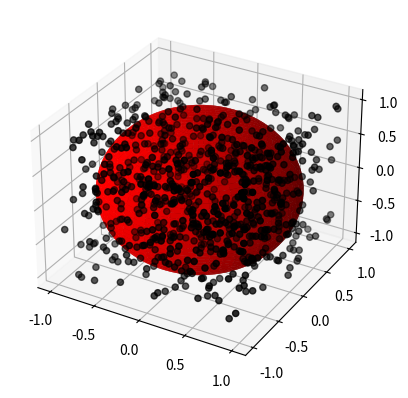

The script that saved this image:
import random
import matplotlib.pyplot as plt
import numpy as np
import math

Niter = 800
R = 1

# Generate Niter random vectors of length 3 and scale them to the unit cube
y = 2*np.random.rand(Niter, 3)*R-R # Create an array of the given shape and populate it with random samples from a uniform distribution over [0, 1).

# Count how many of them are inside the unit sphere
Nhint = 0
for i in range(Niter):
    if y[i,0]**2 + y[i,1]**2 + y[i,2]**2 < R**2:
        Nhint += 1

# Estimate the volume of the unit sphere
V = (2*R)**3*Nhint/Niter

print('Estimated volume of the unit sphere:',V)
print('Exact volume of the unit sphere:',4/3*np.pi*R**3)

# Plot the points
fig = plt.figure()
ax = fig.add_subplot(111, projection='3d')
ax.scatter(y[:,0], y[:,1], y[:,2],'.', color='black')

# Plot the sphere
phi = np.linspace(0, np.pi, 100)
theta = np.linspace(0, 2*np.pi, 100)
phi, theta = np.meshgrid(phi, theta)
x = R*np.sin(phi)*np.cos(theta)
y = R*np.sin(phi)*np.sin(theta)
z = R*np.cos(phi)
ax.plot_surface(x, y, z, color='red')
plt.show()